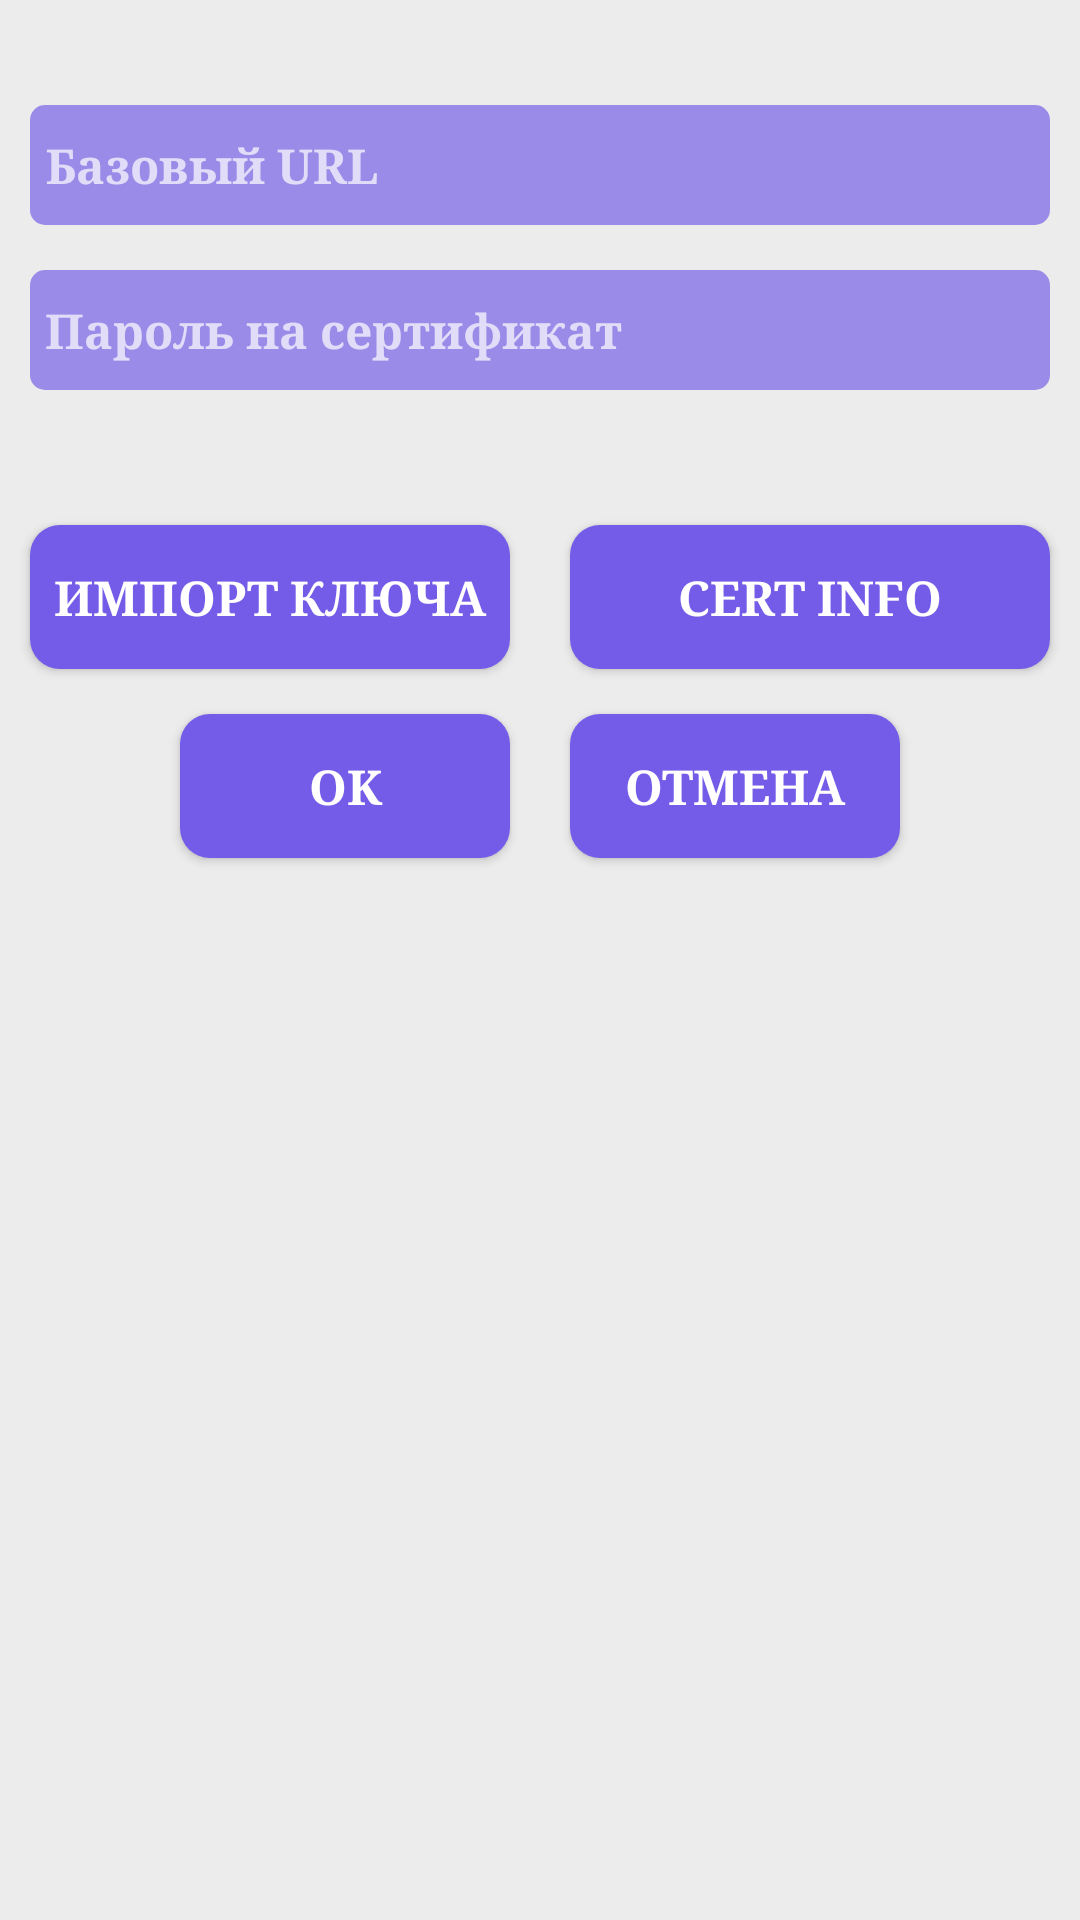

Write the Android layout XML for this screen, with the resource values it uses.
<!-- AndroidManifest.xml: application theme AppTheme -->
<!-- res/layout/settings_activity.xml -->
<?xml version="1.0" encoding="utf-8"?>
<LinearLayout
    xmlns:android="http://schemas.android.com/apk/res/android"
    android:layout_width="match_parent"
    android:layout_height="match_parent"
    android:orientation="vertical"
    style="@style/Activities">

    <EditText
        android:id="@+id/etBaseURL"
        android:layout_width="match_parent"
        style="@style/EditTextStyle"
        android:layout_marginTop="35dp"
        android:hint="Базовый URL"/>

    <EditText
        android:id="@+id/etKeyStorePassword"
        android:layout_width="match_parent"
        android:hint="Пароль на сертификат"
        android:inputType="textPassword"
        style="@style/EditTextStyle"/>

    <LinearLayout
        android:layout_width="match_parent"
        android:layout_height="wrap_content"
        android:layout_marginTop="40dp"
        android:orientation="horizontal">

        <Button
            android:id="@+id/ButtonKeyImport"
            android:layout_width="match_parent"
            android:layout_height="wrap_content"
            android:text="Импорт ключа"
            android:layout_weight="0.5"
            style="@style/Buttons"/>

        <Button
            android:id="@+id/ButtonCertInfo"
            android:layout_width="match_parent"
            android:layout_height="wrap_content"
            android:text="cert info"
            android:layout_weight="0.5"
            style="@style/Buttons"/>

    </LinearLayout>

    <LinearLayout
        android:layout_width="match_parent"
        android:layout_height="wrap_content"
        android:layout_marginTop="5dp"
        android:paddingLeft="50dp"
        android:paddingRight="50dp"
        android:orientation="horizontal">

        <Button
            android:id="@+id/ButtonOk"
            android:layout_width="match_parent"
            android:layout_height="wrap_content"
            android:layout_weight="0.5"
            android:text="OK"
            style="@style/Buttons"/>

        <Button
            android:id="@+id/ButtonCancel"
            android:layout_width="match_parent"
            android:layout_height="wrap_content"
            android:layout_weight="0.5"
            android:text="Отмена"
            style="@style/Buttons"/>

    </LinearLayout>

</LinearLayout>
<!-- resources referenced by this layout -->
<resources>
  <style name="Activities">
          <item name="android:background">#ECECEC</item>
      </style>
  <style name="Buttons">
          <item name="android:background">@drawable/btn_rounded_corner</item>
          <item name="android:layout_marginTop">5dp</item>
          <item name="android:layout_marginBottom">5dp</item>
          <item name="android:layout_marginLeft">10dp</item>
          <item name="android:layout_marginRight">10dp</item>
          <item name="elevation">6dp</item>
          <item name="android:textSize">16dp</item>
          <item name="android:textStyle">bold</item>
          <item name="android:typeface">serif</item>
      </style>
  <style name="EditTextStyle">
          <item name="android:background">@drawable/rounded_edit_text</item>
          <item name="android:layout_height">40dp</item>
          <item name="android:layout_marginTop">15dp</item>
          <item name="android:layout_marginRight">10dp</item>
          <item name="android:layout_marginLeft">10dp</item>
          <item name="android:paddingLeft">5dp</item>
          <item name="android:textSize">16dp</item>
          <item name="android:textStyle">bold</item>
          <item name="android:typeface">serif</item>
      </style>
  <style name="AppTheme" parent="Theme.AppCompat">
          <item name="colorPrimary">#46349A</item>
      </style>
  <!-- drawable btn_rounded_corner (drawable-hdpi) -->
  <?xml version="1.0" encoding="utf-8"?>
  <shape xmlns:android="http://schemas.android.com/apk/res/android" android:shape="rectangle" android:padding="10dp">
      <solid android:color="#745CE8"/> 
      <corners
          android:bottomRightRadius="10dp"
          android:bottomLeftRadius="10dp"
          android:topLeftRadius="10dp"
          android:topRightRadius="10dp"/>
  </shape>
  <!-- drawable rounded_edit_text (drawable-hdpi) -->
  <?xml version="1.0" encoding="utf-8"?>
  <shape  xmlns:android="http://schemas.android.com/apk/res/android"
      android:shape="rectangle" android:padding="10dp">
      <solid android:color="#AA745CE8" />
      <corners
          android:bottomRightRadius="5dp"
          android:bottomLeftRadius="5dp"
          android:topLeftRadius="5dp"
          android:topRightRadius="5dp" />
  </shape>
</resources>
